The GitHub repository Hariprasad-1809/Convelt-5D contains a labelled image folder "dataset" with 2 categories: damage, healthy. Examples follow, each with its label.

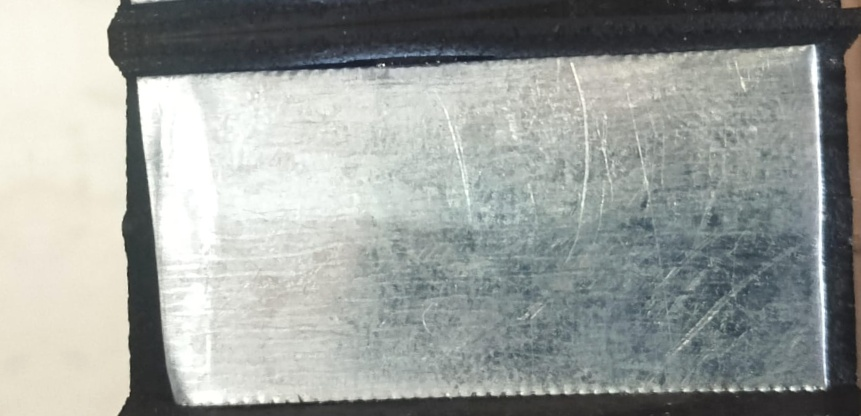
Label: healthy

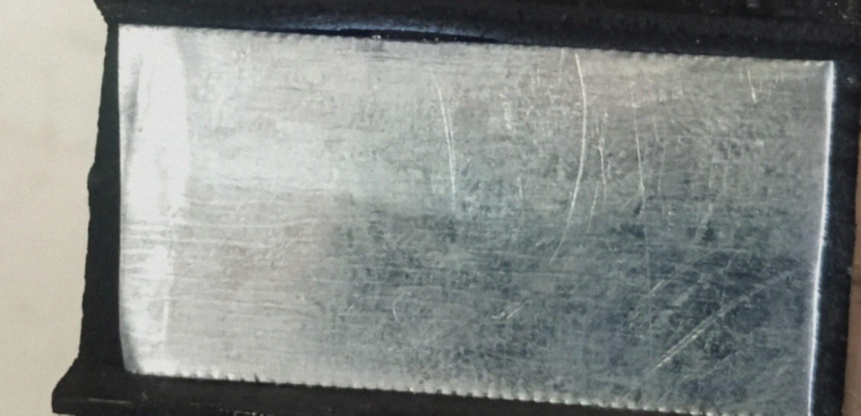
Label: healthy

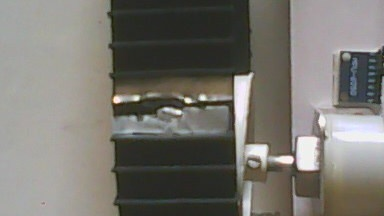
Label: damage

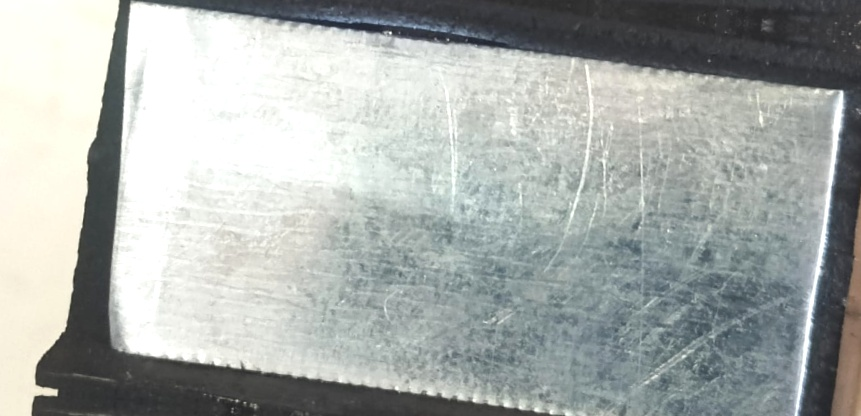
Label: healthy

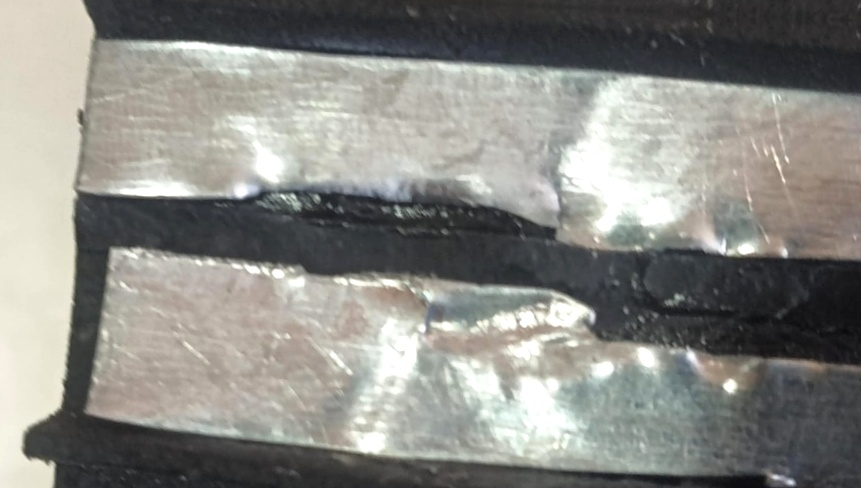
Label: damage

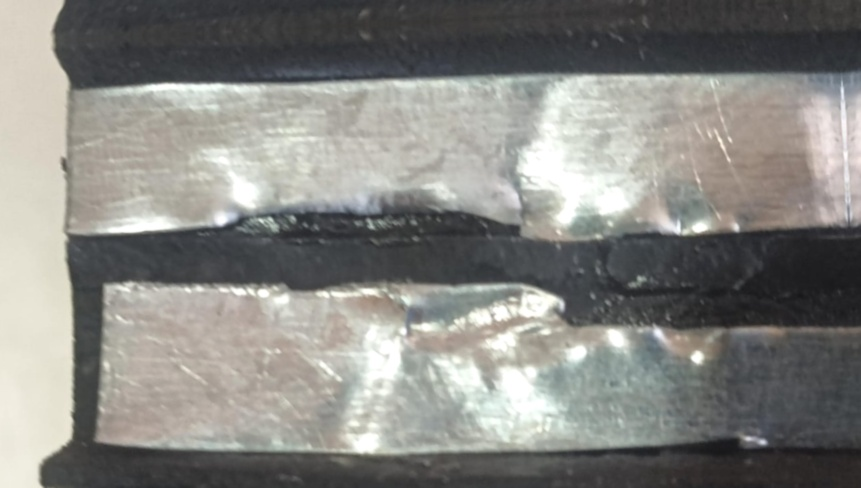
Label: damage
